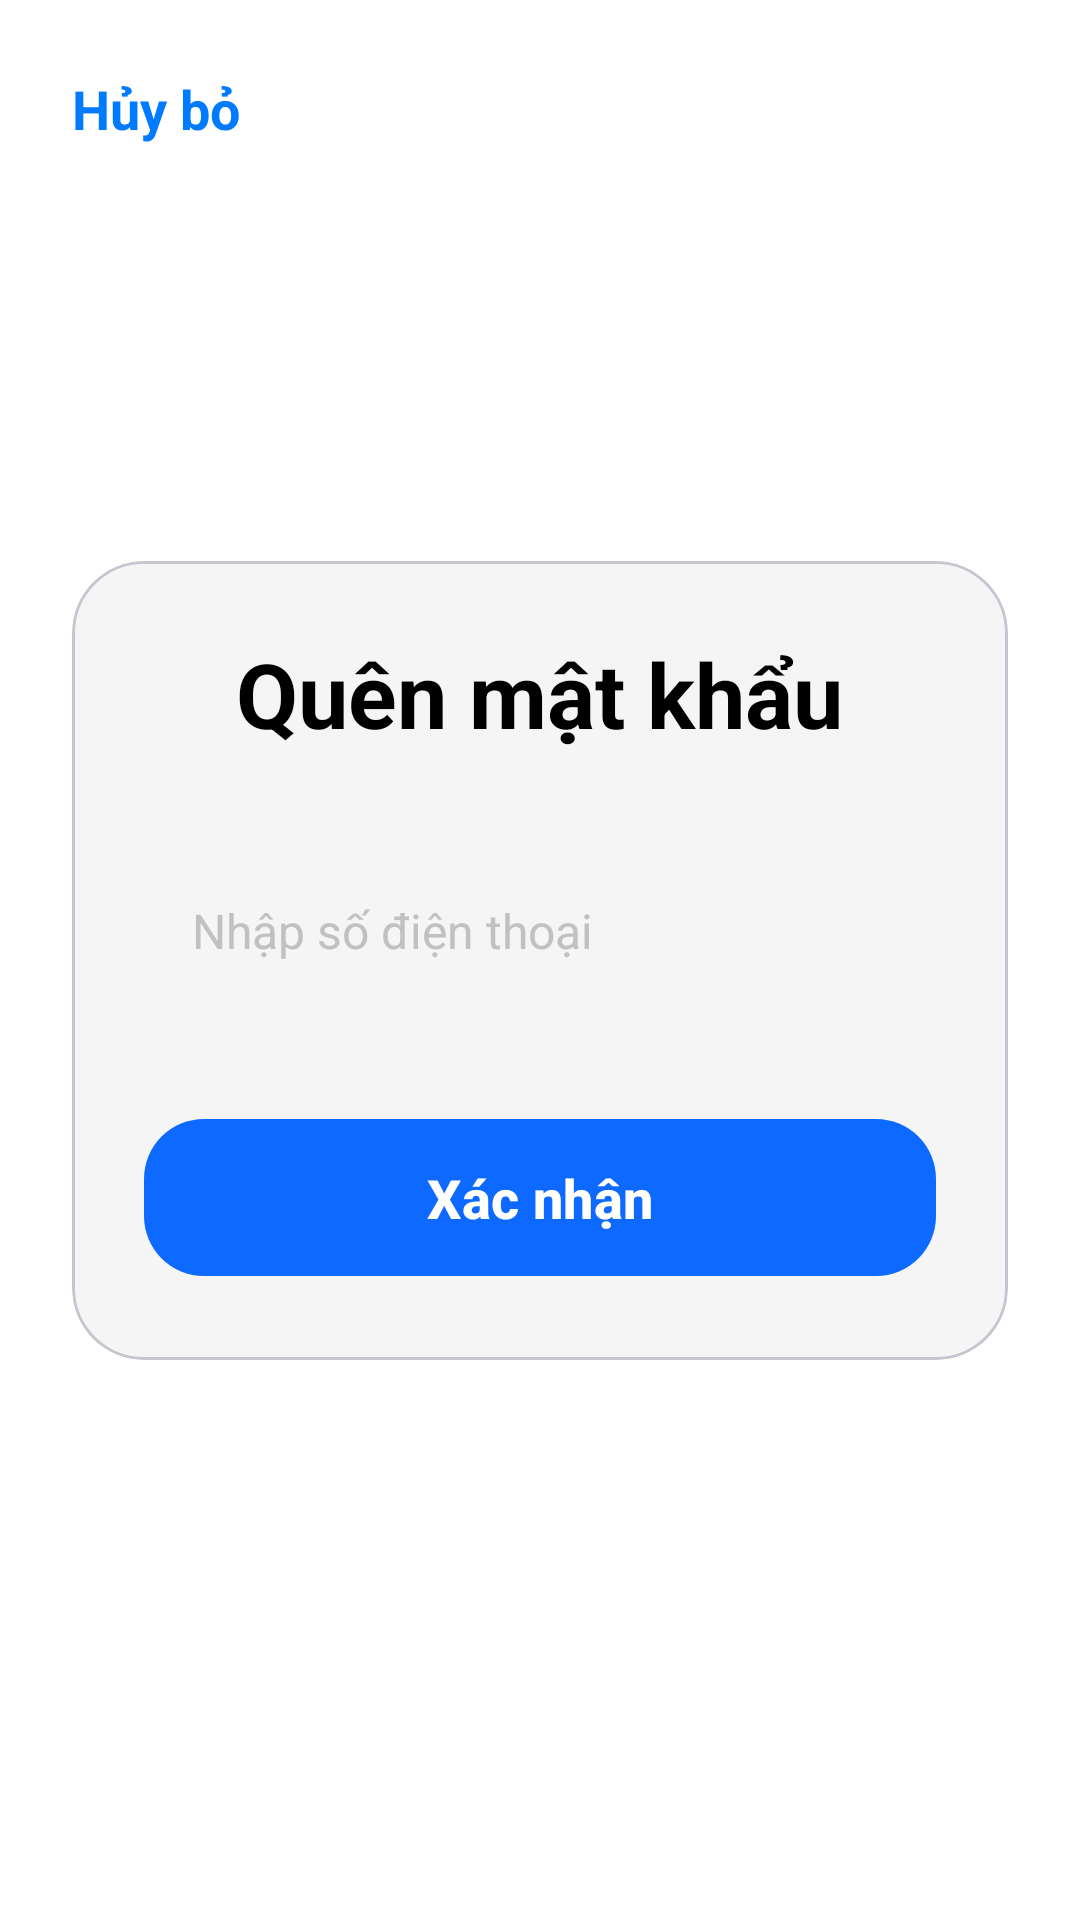

Layout XML and referenced resources for this Android screen:
<!-- AndroidManifest.xml: application theme Theme.AppQuanLyLichTrinh -->
<!-- res/layout/activity_forgot_password.xml -->
<?xml version="1.0" encoding="utf-8"?>
<androidx.constraintlayout.widget.ConstraintLayout
    xmlns:android="http://schemas.android.com/apk/res/android"
    xmlns:app="http://schemas.android.com/apk/res-auto"
    xmlns:tools="http://schemas.android.com/tools"
    android:layout_width="match_parent"
    android:layout_height="match_parent"
    android:background="@android:color/white"
    android:padding="24dp"
    tools:context=".ForgotPasswordActivity">

    
    <TextView
        android:id="@+id/tvCancel"
        android:layout_width="wrap_content"
        android:layout_height="wrap_content"
        android:text="Hủy bỏ"
        android:textColor="#007AFF"
        android:textSize="18sp"
        android:textStyle="bold"
        app:layout_constraintStart_toStartOf="parent"
        app:layout_constraintTop_toTopOf="parent" />

    
    <com.google.android.material.card.MaterialCardView
        android:layout_width="match_parent"
        android:layout_height="wrap_content"
        app:cardBackgroundColor="#F5F5F5"
        app:cardCornerRadius="24dp"
        app:cardElevation="0dp"
        app:layout_constraintTop_toTopOf="parent"
        app:layout_constraintBottom_toBottomOf="parent"
        app:layout_constraintStart_toStartOf="parent"
        app:layout_constraintEnd_toEndOf="parent">

        <LinearLayout
            android:layout_width="match_parent"
            android:layout_height="wrap_content"
            android:orientation="vertical"
            android:padding="24dp">

            
            <TextView
                android:layout_width="wrap_content"
                android:layout_height="wrap_content"
                android:layout_gravity="center_horizontal"
                android:layout_marginBottom="32dp"
                android:text="Quên mật khẩu"
                android:textColor="@android:color/black"
                android:textSize="30sp"
                android:textStyle="bold" />

            
            <EditText
                android:id="@+id/etPhoneNumber"
                android:layout_width="match_parent"
                android:layout_height="wrap_content"
                android:layout_marginBottom="32dp"
                android:background="@drawable/login_edittext_background"
                android:hint="Nhập số điện thoại"
                android:inputType="phone"
                android:padding="16dp"
                android:textColorHint="#C1C1C1"
                android:textSize="16sp" />

            
            <com.google.android.material.button.MaterialButton
                android:id="@+id/btnConfirm"
                android:layout_width="match_parent"
                android:layout_height="wrap_content"
                android:paddingVertical="14dp"
                android:text="Xác nhận"
                android:textAllCaps="false"
                android:textColor="@android:color/white"
                android:textSize="18sp"
                android:textStyle="bold"
                app:backgroundTint="#0D69FF"
                app:cornerRadius="20dp"
                app:elevation="0dp" />

        </LinearLayout>
    </com.google.android.material.card.MaterialCardView>

</androidx.constraintlayout.widget.ConstraintLayout>
<!-- resources referenced by this layout -->
<resources>
  <style name="Theme.AppQuanLyLichTrinh" parent="Base.Theme.AppQuanLyLichTrinh" />
  <style name="Base.Theme.AppQuanLyLichTrinh" parent="Theme.Material3.DayNight.NoActionBar">
          
          
      </style>
</resources>
